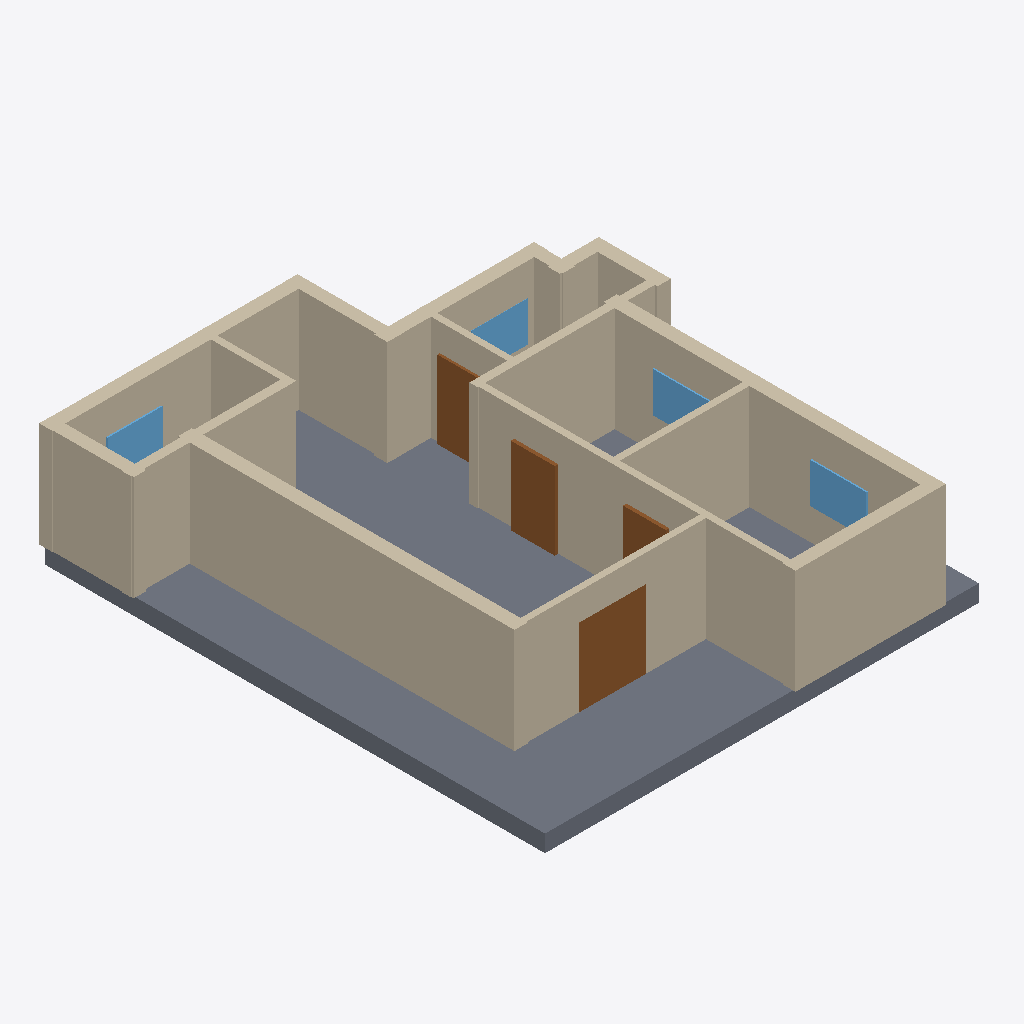
Isometric view of an IFC building model (IFC-SPF (STEP), schema IFC4, length unit millimetre), seen from the south-west, elements coloured by IFC class: 17 walls (beige), 4 doors (brown), 4 windows (light blue), 1 slab (grey).
Extent 12.2 m × 14.0 m × 3.4 m (x, y, z). Elements (28): 17 IfcWall, 6 IfcDoor, 4 IfcWindow, 1 IfcSlab.

HEADER;
FILE_DESCRIPTION(('ViewDefinition[DesignTransferView]'),'2;1');
FILE_NAME('/dev/null','2026-11-14T09:48:54+02:00',(''),(''),'IfcOpenShell 0.9.0.post1','IfcOpenShell 0.9.0.post1','Nobody');
FILE_SCHEMA(('IFC4'));
ENDSEC;
DATA;
#1=IFCPROJECT('1qsGgrjFb0iQRr_oZbUDQH',$,'plan2ifc',$,$,$,$,(#10),#5);
#12=IFCSITE('0hLVL92OHDvB6zggIi0Saa',$,'Site',$,$,$,$,$,$,$,$,$,$,$);
#13=IFCBUILDING('2KHlKHJs9BoBZ_csHG9AZp',$,'Building',$,$,$,$,$,$,$,$,$);
#14=IFCBUILDINGSTOREY('06wdTcDkT4txg$E6XH6n81',$,'Level 0',$,$,$,$,$,$,$);
#613=IFCSLAB('1Otm8IGPzD6gukXigSB4m1',$,'Slab',$,$,#630,#620,$,$);
#261=IFCWALL('2_J19IlGf5ewzn7G3hQNvJ',$,'Wall',$,$,#282,#272,$,$);
#371=IFCWALL('0AZ_d7Rn9FWw36UK$D0ZoR',$,'Wall',$,$,#392,#382,$,$);
#349=IFCWALL('2khDnSM7H8nRlE_wF6mjUH',$,'Wall',$,$,#370,#360,$,$);
#173=IFCWALL('0$kfotsqr3NPzbqTWyEr6f',$,'Wall',$,$,#194,#184,$,$);
#151=IFCWALL('2LAsYV9g9Dq8$cM2iQlFPw',$,'Wall',$,$,#172,#162,$,$);
#18=IFCWALL('12w_B$sgz8pPTKF3zLClp6',$,'Wall',$,$,#40,#29,$,$);
#41=IFCWALL('0cp8BnBs92VvfGQJZqyIp1',$,'Wall',$,$,#62,#52,$,$);
#107=IFCWALL('0p6x0DAIv0Qfgr8NTmsgbn',$,'Wall',$,$,#128,#118,$,$);
#239=IFCWALL('1fhkOgBD5FbPBhJVRbnz9P',$,'Wall',$,$,#260,#250,$,$);
#195=IFCWALL('1Oqysxz5P7yu3IJmciLYfb',$,'Wall',$,$,#216,#206,$,$);
#63=IFCWALL('1WqGRxoHT6uuMiUxXXLS4O',$,'Wall',$,$,#84,#74,$,$);
#129=IFCWALL('0Q04RhDkn3RxfbQlg1zm$o',$,'Wall',$,$,#150,#140,$,$);
#503=IFCDOOR('1ka46Ne9vEROagfkaw6WgR',$,'Door',$,$,#524,#514,$,$,$,$,$,$);
#459=IFCDOOR('2yVNbUTwT6Fwik1l8y_2DN',$,'Door',$,$,#480,#470,$,$,$,$,$,$);
#217=IFCWALL('1Fn47DtdnD5QZ$r$7GjPHT',$,'Wall',$,$,#238,#228,$,$);
#283=IFCWALL('2DjywleCX5vPDTWF4_XPgD',$,'Wall',$,$,#304,#294,$,$);
#437=IFCDOOR('1HqgEREVf6fhYB4ZtuFLYT',$,'Door',$,$,#458,#448,$,$,$,$,$,$);
#85=IFCWALL('2y3_iilE55QOSJxNmG7XhS',$,'Wall',$,$,#106,#96,$,$);
#327=IFCWALL('1MnhfX8f5Cl95yZXm0TqQa',$,'Wall',$,$,#348,#338,$,$);
#591=IFCWINDOW('27RzwjAJP3ePRpvQ1iJ9bJ',$,'Window',$,$,#612,#602,$,$,$,$,$,$);
#305=IFCWALL('3f8d1iLsn82BDHGUpx6zlH',$,'Wall',$,$,#326,#316,$,$);
#525=IFCWINDOW('0C0et0OpP8FuHYNjnThLLn',$,'Window',$,$,#546,#536,$,$,$,$,$,$);
#547=IFCWINDOW('0oP9z7VeL1ORU5OE5VBPce',$,'Window',$,$,#568,#558,$,$,$,$,$,$);
#569=IFCWINDOW('2rVr7pBxT2BRZycPaUOxF4',$,'Window',$,$,#590,#580,$,$,$,$,$,$);
#481=IFCDOOR('2BO_W5ZE5BruBuei4v3V5z',$,'Door',$,$,#502,#492,$,$,$,$,$,$);
ENDSEC;
